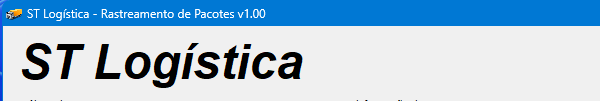
Task: RPA Challenge EloGroup - Automação WEB + DESKTOP.
Workflow: PesquisarPedido

Step 1 [try]: Attach Window 'stlog.exe ST' on the element in window 'ST Logística - Rastreamento de Pacotes v*' (stlog.exe)

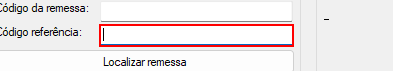
Step 2 [try]: type "[in_drPedido("Número do Pedido").ToString]" into the text box

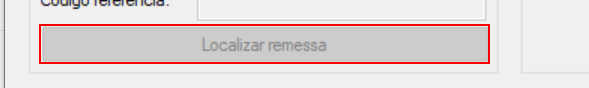
Step 3: get-attribute of the button

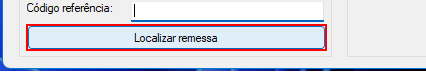
Step 4: click on the button in window 'Localizar remessa'

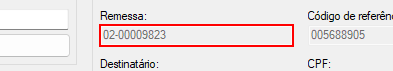
Step 5 [try]: get-text from the text box

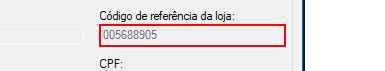
Step 6 [try]: get-text from the text box (repeated 2 times)

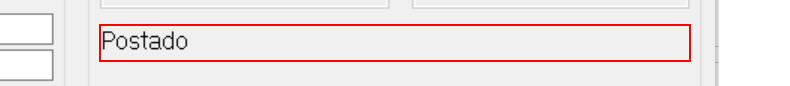
Step 8 [try]: get-text from the label
